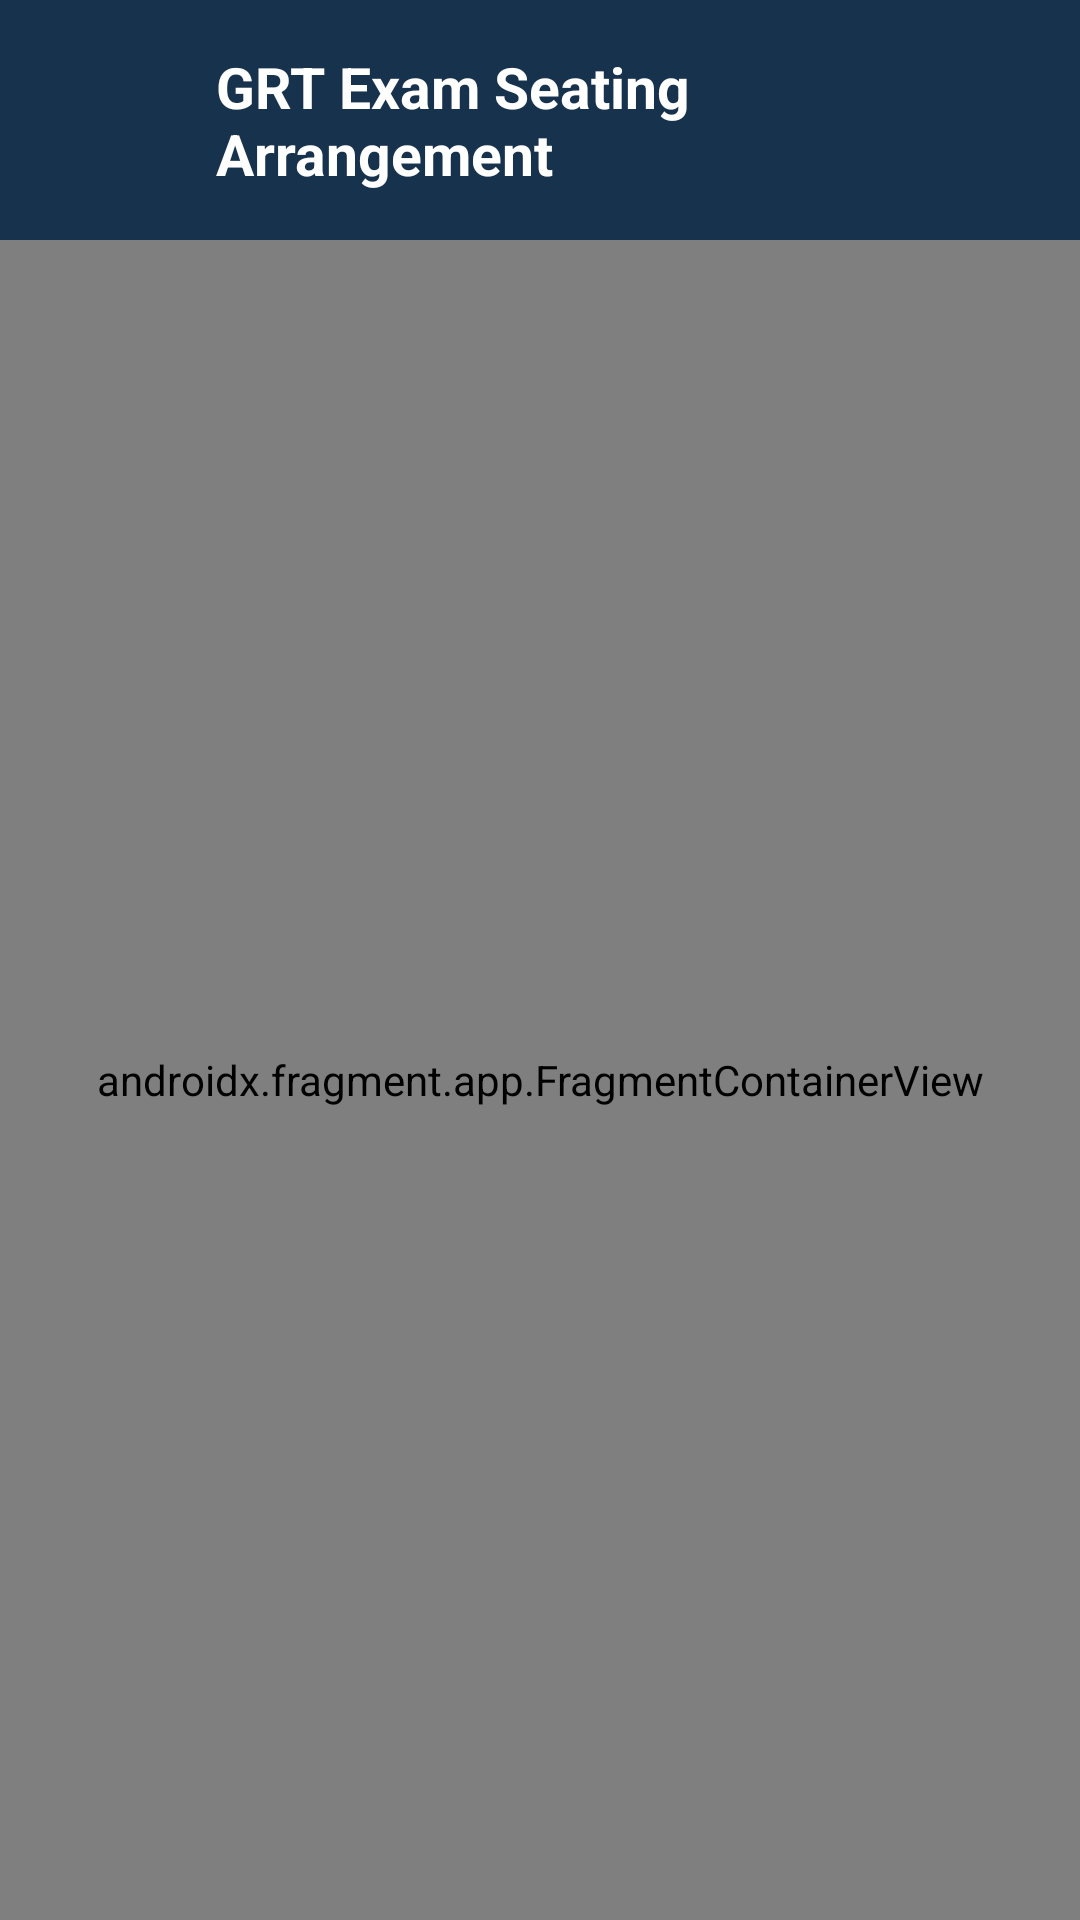

Android layout source for this screen:
<!-- AndroidManifest.xml: application theme Theme.ExamHallAllocation -->
<!-- res/layout/activity_main.xml -->
<?xml version="1.0" encoding="utf-8"?>
<androidx.constraintlayout.widget.ConstraintLayout
    xmlns:android="http://schemas.android.com/apk/res/android"
    xmlns:app="http://schemas.android.com/apk/res-auto"
    android:id="@+id/main"
    android:layout_width="match_parent"
    android:layout_height="match_parent"
    android:background="@color/screen_bg">

    <com.google.android.material.appbar.AppBarLayout
        android:id="@+id/appBarLayout"
        android:layout_width="match_parent"
        android:layout_height="wrap_content"
        style="@style/Widget.ExamHallAllocation.TopBar"
        app:layout_constraintTop_toTopOf="parent">

        <androidx.constraintlayout.widget.ConstraintLayout
            android:layout_width="match_parent"
            android:layout_height="@dimen/topbar_height"
            android:paddingHorizontal="@dimen/space_16">

            <ImageButton
                android:id="@+id/btnBack"
                android:layout_width="44dp"
                android:layout_height="44dp"
                android:background="@drawable/bg_back_button"
                android:padding="10dp"
                android:src="@drawable/ic_back"
                android:contentDescription="@string/action_back"
                android:visibility="gone"
                app:tint="@color/white"
                app:layout_constraintStart_toStartOf="parent"
                app:layout_constraintTop_toTopOf="parent"
                app:layout_constraintBottom_toBottomOf="parent" />

            <ImageView
                android:id="@+id/ivLogo"
                android:layout_width="@dimen/topbar_logo_size"
                android:layout_height="@dimen/topbar_logo_size"
                android:src="@drawable/grt_logo"
                android:scaleType="fitCenter"
                android:contentDescription="@string/app_name"
                android:layout_marginStart="@dimen/space_8"
                app:layout_constraintStart_toEndOf="@id/btnBack"
                app:layout_constraintTop_toTopOf="parent"
                app:layout_constraintBottom_toBottomOf="parent" />

            <TextView
                android:id="@+id/tvTitle"
                android:layout_width="0dp"
                android:layout_height="wrap_content"
                android:layout_marginStart="@dimen/space_12"
                android:text="@string/app_name"
                android:textColor="@color/white"
                android:textSize="@dimen/topbar_title_size"
                android:textStyle="bold"
                android:maxLines="2"
                android:ellipsize="end"
                app:layout_constraintStart_toEndOf="@id/ivLogo"
                app:layout_constraintEnd_toEndOf="parent"
                app:layout_constraintTop_toTopOf="parent"
                app:layout_constraintBottom_toBottomOf="parent" />
        </androidx.constraintlayout.widget.ConstraintLayout>
    </com.google.android.material.appbar.AppBarLayout>

    <androidx.fragment.app.FragmentContainerView
        android:id="@+id/navHostFragment"
        android:name="androidx.navigation.fragment.NavHostFragment"
        android:layout_width="match_parent"
        android:layout_height="0dp"
        app:defaultNavHost="true"
        app:navGraph="@navigation/nav_graph"
        app:layout_constraintTop_toBottomOf="@id/appBarLayout"
        app:layout_constraintBottom_toBottomOf="parent" />
</androidx.constraintlayout.widget.ConstraintLayout>
<!-- resources referenced by this layout -->
<resources>
  <color name="screen_bg">#F0F4F8</color>
  <color name="white">#FFFFFFFF</color>
  <dimen name="space_12">12dp</dimen>
  <dimen name="space_16">16dp</dimen>
  <dimen name="space_8">8dp</dimen>
  <dimen name="topbar_height">80dp</dimen>
  <dimen name="topbar_logo_size">36dp</dimen>
  <dimen name="topbar_title_size">19sp</dimen>
  <!-- drawable bg_back_button (drawable) -->
  <?xml version="1.0" encoding="utf-8"?>
  <ripple xmlns:android="http://schemas.android.com/apk/res/android"
      android:color="#33FFFFFF">
      <item>
          <shape android:shape="oval">
              <solid android:color="#1FFFFFFF" />
              <size android:width="44dp" android:height="44dp" />
          </shape>
      </item>
  </ripple>
  <string name="action_back">Back</string>
  <string name="app_name">GRT Exam Seating Arrangement</string>
  <style name="Widget.ExamHallAllocation.TopBar" parent="Widget.Material3.AppBarLayout">
          <item name="android:background">@color/navy_primary</item>
          <item name="elevation">0dp</item>
      </style>
  <style name="Theme.ExamHallAllocation" parent="Base.Theme.ExamHallAllocation" />
  <color name="navy_primary">#17324D</color>
  <color name="blue_tint_bg">#EBF2FE</color>
  <color name="blue_secondary">#2E5D7B</color>
  <color name="status_green_bg">#E6F4EA</color>
  <color name="status_green_text">#2E7D5B</color>
  <color name="grt_orange">#F7941D</color>
  <color name="grt_orange_light">#FDEBD6</color>
  <color name="grt_orange_dark">#D97B06</color>
  <color name="status_red_text">#C0393D</color>
  <color name="status_red_bg">#FDF2F2</color>
  <color name="card_surface">#FFFFFF</color>
  <color name="text_primary">#1F2933</color>
  <color name="field_bg">#F6F8FA</color>
  <color name="text_secondary">#667085</color>
  <color name="stroke_light">#DDE4EB</color>
  <color name="navy_deep">#0F2438</color>
  <style name="Theme.ExamHallAllocation.Dialog" parent="ThemeOverlay.Material3.MaterialAlertDialog">
          <item name="shapeAppearanceOverlay">@style/ShapeDialog.ExamHallAllocation</item>
      </style>
  <style name="ShapeDialog.ExamHallAllocation" parent="">
          <item name="cornerFamily">rounded</item>
          <item name="cornerSize">@dimen/dialog_radius</item>
      </style>
  <dimen name="dialog_radius">18dp</dimen>
</resources>
